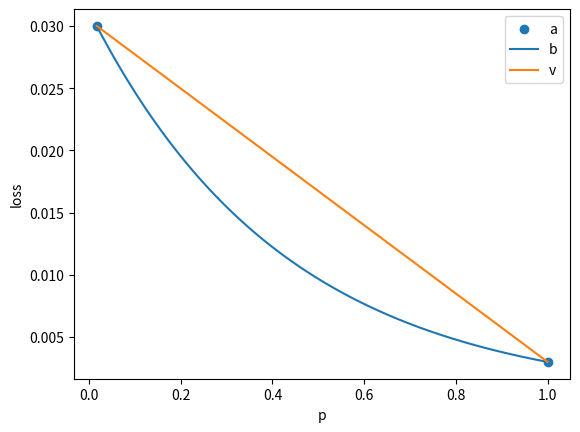

The script that saved this image:
import numpy as np
import matplotlib.pyplot as plt
from scipy.optimize import curve_fit

# 定义指数函数模型
def exponential_model(p, a, b):
    return a * np.exp(b * p)

# 定义线性模型
def linear_model(p, m, c):
    return m * p + c

# 模拟已知的数据点
p_values = np.array([1.0, 0.0166])
loss_values = np.array([0.003, 0.03])

# 使用 curve_fit 拟合指数函数模型，得到参数 a 和 b
params_exp, covariance_exp = curve_fit(exponential_model, p_values, loss_values)

# 使用 curve_fit 拟合线性函数模型，得到参数 m 和 c
params_linear, covariance_linear = curve_fit(linear_model, p_values, loss_values)

# 提取指数函数模型参数
a_exp, b_exp = params_exp

# 提取线性函数模型参数
m_linear, c_linear = params_linear

# 构建指数函数模型
def exponential_loss_function(p):
    return a_exp * np.exp(b_exp * p)

# 构建线性函数模型
def linear_loss_function(p):
    return m_linear * p + c_linear

# 测试不同 p 值对应的 loss
test_p_values = np.linspace(0.0166, 1, 100)
test_loss_values_exp = exponential_loss_function(test_p_values)
test_loss_values_linear = linear_loss_function(test_p_values)

print('a_exp: ', exponential_loss_function(0.55))
print('b_exp: ', linear_loss_function(0.55))

# 可视化拟合结果
plt.scatter(p_values, loss_values, label='a')
plt.plot(test_p_values, test_loss_values_exp, label='b')
plt.plot(test_p_values, test_loss_values_linear, label='v')
plt.xlabel('p')
plt.ylabel('loss')
plt.legend()
plt.savefig('loss_with_linear.png')
